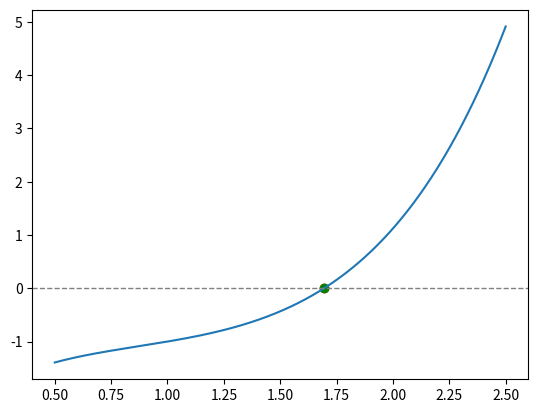

Source code (Python):
import numpy as np
import matplotlib.pyplot as plt
from scipy import optimize


def f(x):
    return np.exp(x) * np.log(x) - x ** 2


def derivada(x):
    return np.exp(x) * np.log(x) + np.exp(x) + 1 / x - 2 * x


def Newton_Raphson(f, dx, x0, N, tol):
    x = x0
    for i in range(N):
        x_new = x - f(x) / dx(x)

        if abs(x_new - x) < tol:
            return x

        x = x_new


x = np.linspace(0.5, 2.5, 1000)

raiz = Newton_Raphson(f, derivada, 2, 100000, 1e-9)
print(raiz)

raizSp = optimize.newton(f, 2, tol=1e-9)
print(raizSp)

fig, ax = plt.subplots()

plt.plot(x, f(x))
plt.scatter(raiz, f(raiz), color='r')
plt.scatter(raizSp, f(raizSp), color='green')
plt.axhline(y=0, color='grey', linestyle='--', linewidth=1)

plt.show()